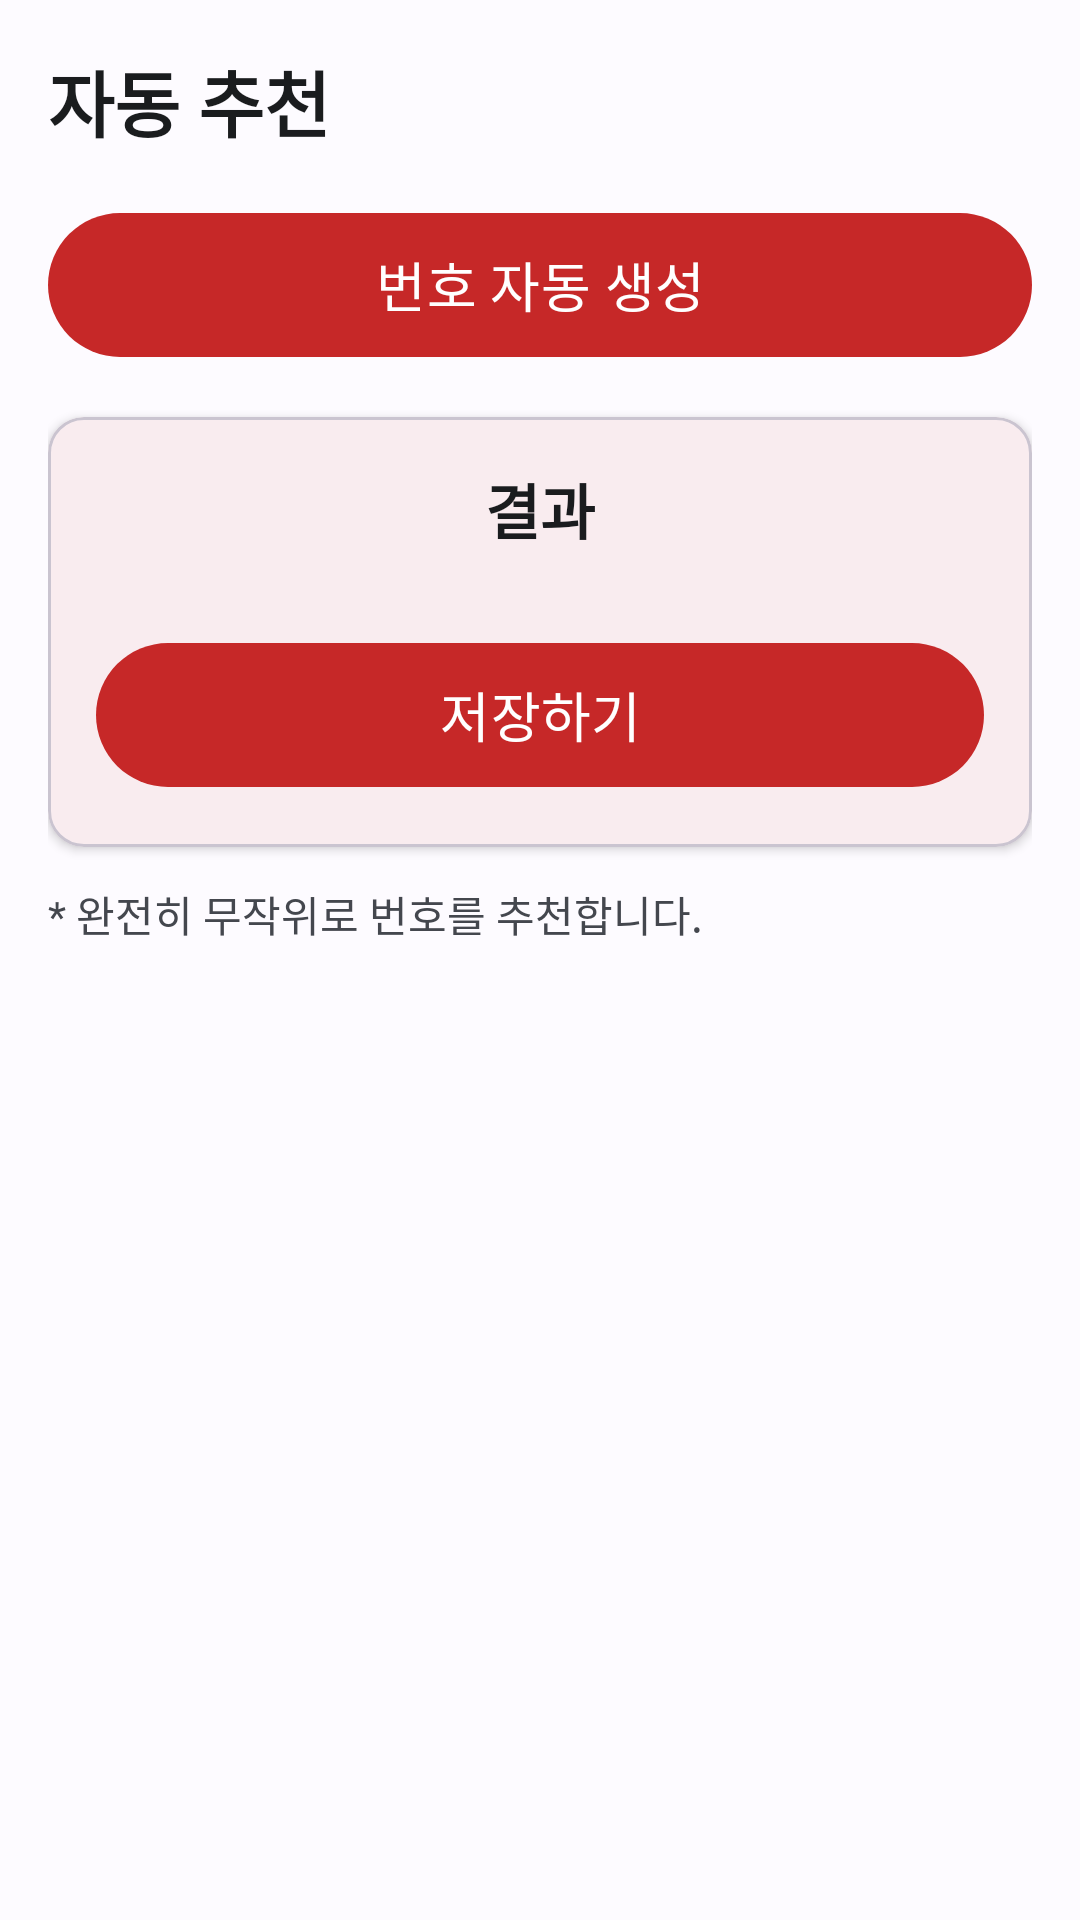

Here is an Android app screen rendered from its layout file. Give the layout XML and the strings, colors and styles it references.
<!-- AndroidManifest.xml: application theme Theme.Lotto -->
<!-- res/layout/fragment_auto_mode.xml -->
<?xml version="1.0" encoding="utf-8"?>
<androidx.constraintlayout.widget.ConstraintLayout
    xmlns:android="http://schemas.android.com/apk/res/android"
    xmlns:app="http://schemas.android.com/apk/res-auto"
    android:layout_width="match_parent"
    android:layout_height="match_parent"
    android:padding="16dp">

    <com.google.android.material.textview.MaterialTextView
        android:id="@+id/tvAutoTitle"
        android:layout_width="0dp"
        android:layout_height="wrap_content"
        android:text="자동 추천"
        android:textStyle="bold"
        android:textSize="@dimen/text_headline"
        android:textColor="@color/md_theme_light_onSurface"
        app:layout_constraintTop_toTopOf="parent"
        app:layout_constraintStart_toStartOf="parent"
        app:layout_constraintEnd_toEndOf="parent"/>

    <com.google.android.material.button.MaterialButton
        android:id="@+id/btnAutoGenerate"
        android:layout_width="0dp"
        android:layout_height="@dimen/button_min_height"
        android:text="번호 자동 생성"
        android:textSize="@dimen/text_body_large"
        android:layout_marginTop="16dp"
        app:layout_constraintTop_toBottomOf="@id/tvAutoTitle"
        app:layout_constraintStart_toStartOf="parent"
        app:layout_constraintEnd_toEndOf="parent"/>

    <com.google.android.material.card.MaterialCardView
        android:id="@+id/cardAutoResult"
        android:layout_width="0dp"
        android:layout_height="wrap_content"
        android:layout_marginTop="16dp"
        app:cardCornerRadius="12dp"
        app:cardElevation="2dp"
        app:layout_constraintTop_toBottomOf="@id/btnAutoGenerate"
        app:layout_constraintStart_toStartOf="parent"
        app:layout_constraintEnd_toEndOf="parent">

        <LinearLayout
            android:layout_width="match_parent"
            android:layout_height="wrap_content"
            android:padding="16dp"
            android:orientation="vertical"
            android:gravity="center_horizontal">

            <com.google.android.material.textview.MaterialTextView
                android:id="@+id/tvAutoResultTitle"
                android:layout_width="wrap_content"
                android:layout_height="wrap_content"
                android:text="결과"
                android:textStyle="bold"
                android:textSize="@dimen/text_title"
                android:textColor="@color/md_theme_light_onSurface"/>

            
            <HorizontalScrollView
                android:id="@+id/scrollAutoBalls"
                android:layout_width="match_parent"
                android:layout_height="wrap_content"
                android:fillViewport="true"
                android:scrollbars="none"
                android:layout_marginTop="10dp">

                <LinearLayout
                    android:id="@+id/rowAutoBalls"
                    android:layout_width="wrap_content"
                    android:layout_height="wrap_content"
                    android:orientation="horizontal"
                    android:gravity="center_vertical">

                    
                </LinearLayout>
            </HorizontalScrollView>

            <com.google.android.material.button.MaterialButton
                android:id="@+id/btnAutoSave"
                android:layout_width="match_parent"
                android:layout_height="@dimen/button_min_height"
                android:text="저장하기"
                android:textSize="@dimen/text_body_large"
                android:layout_marginTop="16dp"/>
        </LinearLayout>
    </com.google.android.material.card.MaterialCardView>

    
    <com.google.android.material.textview.MaterialTextView
        android:id="@+id/tvAutoHint"
        android:layout_width="0dp"
        android:layout_height="wrap_content"
        android:text="* 완전히 무작위로 번호를 추천합니다."
        android:textSize="@dimen/text_label"
        android:textColor="@color/md_theme_light_onSurfaceVariant"
        android:layout_marginTop="12dp"
        app:layout_constraintTop_toBottomOf="@id/cardAutoResult"
        app:layout_constraintStart_toStartOf="parent"
        app:layout_constraintEnd_toEndOf="parent"/>
</androidx.constraintlayout.widget.ConstraintLayout>
<!-- resources referenced by this layout -->
<resources>
  <color name="md_theme_light_onSurface">#1A1C1E</color>
  <color name="md_theme_light_onSurfaceVariant">#44474E</color>
  <dimen name="button_min_height">56dp</dimen>
  <dimen name="text_body_large">18sp</dimen>
  <dimen name="text_headline">24sp</dimen>
  <dimen name="text_label">14sp</dimen>
  <dimen name="text_title">20sp</dimen>
  <style name="LottoBall">
          <item name="android:layout_width">@dimen/lotto_ball_size</item>
          <item name="android:layout_height">@dimen/lotto_ball_size</item>
          <item name="android:gravity">center</item>
          <item name="android:background">@drawable/bg_lotto_ball</item>
          <item name="android:textColor">@color/md_theme_light_onSurface</item>
          <item name="android:textSize">@dimen/lotto_ball_text_size</item>
          <item name="android:textStyle">bold</item>
          <item name="android:layout_margin">4dp</item>
      </style>
  <style name="Theme.Lotto" parent="Base.Theme.Lotto" />
  <dimen name="lotto_ball_size">40dp</dimen>
  <!-- drawable bg_lotto_ball (drawable) -->
  <?xml version="1.0" encoding="utf-8"?>
  <shape xmlns:android="http://schemas.android.com/apk/res/android" android:shape="oval">
      <solid android:color="#FF9E9E9E"/>
      <stroke android:width="2dp" android:color="#33000000"/>
  </shape>
  <dimen name="lotto_ball_text_size">18sp</dimen>
  <color name="md_theme_light_primary">#C62828</color>
  <color name="md_theme_light_onPrimary">#FFFFFF</color>
  <color name="md_theme_light_primaryContainer">#FFEBEE</color>
  <color name="md_theme_light_onPrimaryContainer">#B71C1C</color>
  <color name="md_theme_light_secondary">#1565C0</color>
  <color name="md_theme_light_onSecondary">#FFFFFF</color>
  <color name="md_theme_light_secondaryContainer">#E3F2FD</color>
  <color name="md_theme_light_onSecondaryContainer">#0D47A1</color>
  <color name="md_theme_light_tertiary">#6A1B9A</color>
  <color name="md_theme_light_onTertiary">#FFFFFF</color>
  <color name="md_theme_light_tertiaryContainer">#F3E5F5</color>
  <color name="md_theme_light_onTertiaryContainer">#4A148C</color>
  <color name="md_theme_light_surface">#FDFBFF</color>
  <color name="md_theme_light_surfaceVariant">#E8E8E8</color>
  <color name="md_theme_light_background">#FDFBFF</color>
  <color name="md_theme_light_onBackground">#1A1C1E</color>
</resources>
